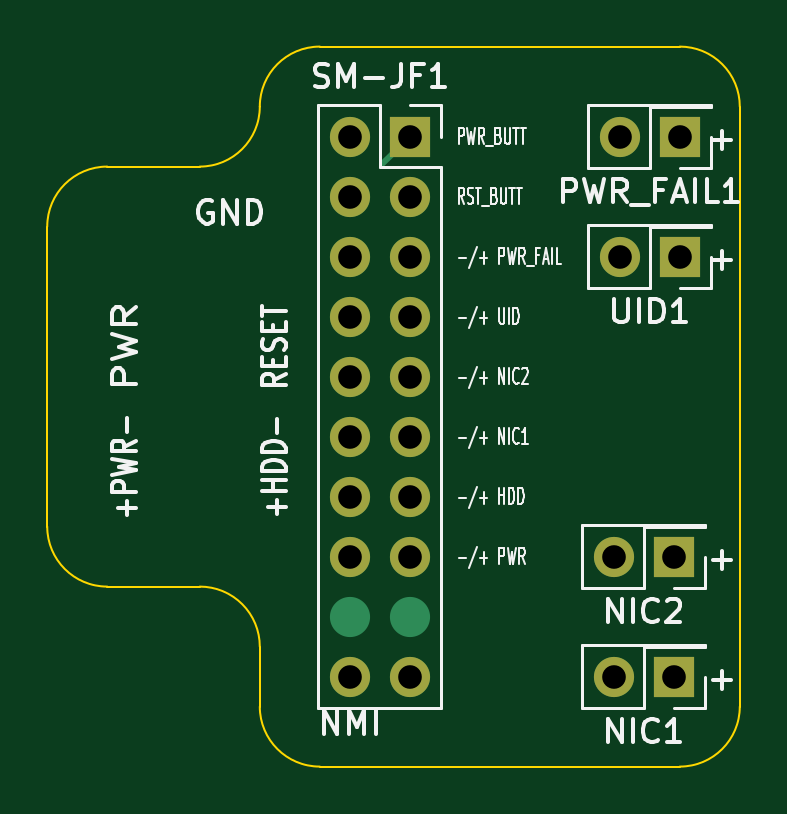
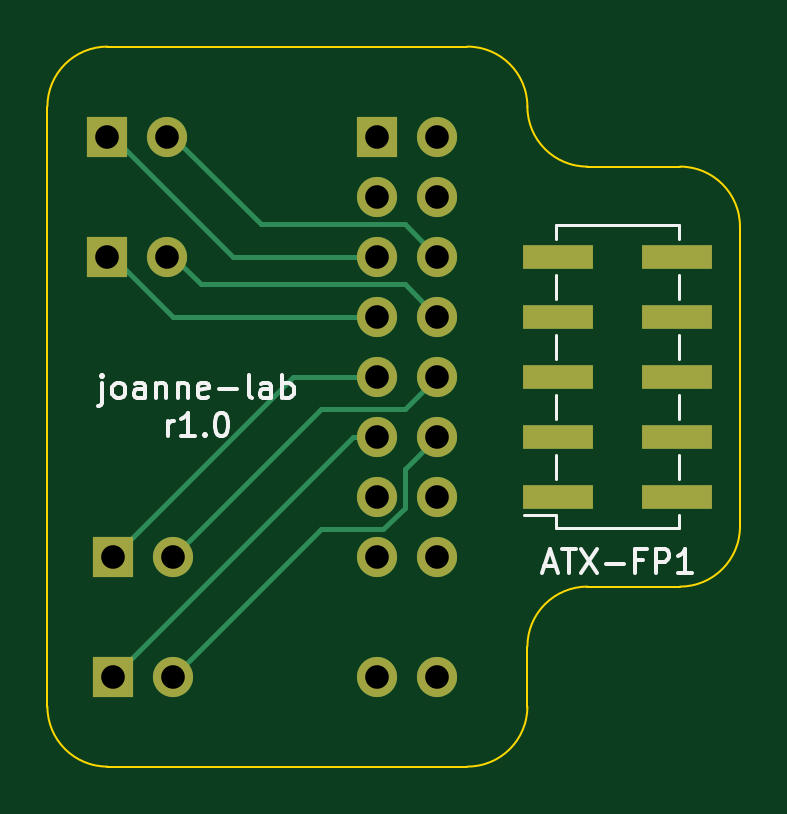
Circuit board: 11 layer files. Board 29.3 x 30.5 mm.
- bottom_copper: supermicro-ATX-PCB-B_Cu.gbr (4503 bytes)
- bottom_mask: supermicro-ATX-PCB-B_Mask.gbr (1633 bytes)
- paste: supermicro-ATX-PCB-B_Paste.gbr (775 bytes)
- bottom_silk: supermicro-ATX-PCB-B_Silkscreen.gbr (9052 bytes)
- outline: supermicro-ATX-PCB-Edge_Cuts.gbr (1451 bytes)
- top_copper: supermicro-ATX-PCB-F_Cu.gbr (2844 bytes)
- top_mask: supermicro-ATX-PCB-F_Mask.gbr (1333 bytes)
- paste: supermicro-ATX-PCB-F_Paste.gbr (475 bytes)
- top_silk: supermicro-ATX-PCB-F_Silkscreen.gbr (34240 bytes)
- drill: supermicro-ATX-PCB-NPTH.drl (289 bytes)
- drill: supermicro-ATX-PCB-PTH.drl (614 bytes)

=== bottom_copper: supermicro-ATX-PCB-B_Cu.gbr ===
%TF.GenerationSoftware,KiCad,Pcbnew,7.0.9-1.fc39*%
%TF.CreationDate,2023-11-25T21:30:58-08:00*%
%TF.ProjectId,supermicro-ATX-PCB,73757065-726d-4696-9372-6f2d4154582d,rev?*%
%TF.SameCoordinates,Original*%
%TF.FileFunction,Copper,L2,Bot*%
%TF.FilePolarity,Positive*%
%FSLAX46Y46*%
G04 Gerber Fmt 4.6, Leading zero omitted, Abs format (unit mm)*
G04 Created by KiCad (PCBNEW 7.0.9-1.fc39) date 2023-11-25 21:30:58*
%MOMM*%
%LPD*%
G01*
G04 APERTURE LIST*
%TA.AperFunction,ComponentPad*%
%ADD10R,1.700000X1.700000*%
%TD*%
%TA.AperFunction,ComponentPad*%
%ADD11O,1.700000X1.700000*%
%TD*%
%TA.AperFunction,SMDPad,CuDef*%
%ADD12R,3.000000X1.000000*%
%TD*%
%TA.AperFunction,Conductor*%
%ADD13C,0.200000*%
%TD*%
G04 APERTURE END LIST*
D10*
%TO.P,UID1,1,Pin_1*%
%TO.N,/UID_LED+*%
X123190000Y-68580000D03*
D11*
%TO.P,UID1,2,Pin_2*%
%TO.N,/UID_LED-*%
X120650000Y-68580000D03*
%TD*%
D10*
%TO.P,PWR_FAIL1,1,Pin_1*%
%TO.N,/PWR_FAIL_LED+*%
X123190000Y-63500000D03*
D11*
%TO.P,PWR_FAIL1,2,Pin_2*%
%TO.N,/PWR_FAIL_LED-*%
X120650000Y-63500000D03*
%TD*%
D12*
%TO.P,ATX-FP1,1,Pin_1*%
%TO.N,/HDD_LED+*%
X104100000Y-78740000D03*
%TO.P,ATX-FP1,2,Pin_2*%
%TO.N,/PWR_LED+*%
X99060000Y-78740000D03*
%TO.P,ATX-FP1,3,Pin_3*%
%TO.N,/HDD_LED-*%
X104100000Y-76200000D03*
%TO.P,ATX-FP1,4,Pin_4*%
%TO.N,/PWR_LED-*%
X99060000Y-76200000D03*
%TO.P,ATX-FP1,5,Pin_5*%
%TO.N,/RESET_BUTT*%
X104100000Y-73660000D03*
%TO.P,ATX-FP1,6,Pin_6*%
%TO.N,/PWR_BUTT*%
X99060000Y-73660000D03*
%TO.P,ATX-FP1,7,Pin_7*%
%TO.N,GND*%
X104100000Y-71120000D03*
%TO.P,ATX-FP1,8,Pin_8*%
X99060000Y-71120000D03*
%TO.P,ATX-FP1,9,Pin_9*%
X104100000Y-68580000D03*
%TO.P,ATX-FP1,10,Pin_10*%
%TO.N,unconnected-(ATX-FP1-Pin_10-Pad10)*%
X99060000Y-68580000D03*
%TD*%
D10*
%TO.P,SM-JF1,1,Pin_1*%
%TO.N,/PWR_BUTT*%
X111760000Y-63500000D03*
D11*
%TO.P,SM-JF1,2,Pin_2*%
%TO.N,GND*%
X109220000Y-63500000D03*
%TO.P,SM-JF1,3,Pin_3*%
%TO.N,/RESET_BUTT*%
X111760000Y-66040000D03*
%TO.P,SM-JF1,4,Pin_4*%
%TO.N,GND*%
X109220000Y-66040000D03*
%TO.P,SM-JF1,5,Pin_5*%
%TO.N,/PWR_FAIL_LED+*%
X111760000Y-68580000D03*
%TO.P,SM-JF1,6,Pin_6*%
%TO.N,/PWR_FAIL_LED-*%
X109220000Y-68580000D03*
%TO.P,SM-JF1,7,Pin_7*%
%TO.N,/UID_LED+*%
X111760000Y-71120000D03*
%TO.P,SM-JF1,8,Pin_8*%
%TO.N,/UID_LED-*%
X109220000Y-71120000D03*
%TO.P,SM-JF1,9,Pin_9*%
%TO.N,/NIC2_LED+*%
X111760000Y-73660000D03*
%TO.P,SM-JF1,10,Pin_10*%
%TO.N,/NIC2_LED-*%
X109220000Y-73660000D03*
%TO.P,SM-JF1,11,Pin_11*%
%TO.N,/NIC1_LED+*%
X111760000Y-76200000D03*
%TO.P,SM-JF1,12,Pin_12*%
%TO.N,/NIC1_LED-*%
X109220000Y-76200000D03*
%TO.P,SM-JF1,13,Pin_13*%
%TO.N,/HDD_LED+*%
X111760000Y-78740000D03*
%TO.P,SM-JF1,14,Pin_14*%
%TO.N,/HDD_LED-*%
X109220000Y-78740000D03*
%TO.P,SM-JF1,15,Pin_15*%
%TO.N,/PWR_LED+*%
X111760000Y-81280000D03*
%TO.P,SM-JF1,16,Pin_16*%
%TO.N,/PWR_LED-*%
X109220000Y-81280000D03*
%TO.P,SM-JF1,19,Pin_19*%
%TO.N,unconnected-(SM-JF1-Pin_19-Pad19)*%
X111760000Y-86360000D03*
%TO.P,SM-JF1,20,Pin_20*%
%TO.N,/NMI*%
X109220000Y-86360000D03*
%TD*%
D10*
%TO.P,NIC2,1,Pin_1*%
%TO.N,/NIC2_LED+*%
X122936000Y-81280000D03*
D11*
%TO.P,NIC2,2,Pin_2*%
%TO.N,/NIC2_LED-*%
X120396000Y-81280000D03*
%TD*%
%TO.P,NIC1,2,Pin_2*%
%TO.N,/NIC1_LED-*%
X120396000Y-86360000D03*
D10*
%TO.P,NIC1,1,Pin_1*%
%TO.N,/NIC1_LED+*%
X122936000Y-86360000D03*
%TD*%
D13*
%TO.N,/NIC1_LED-*%
X120396000Y-86360000D02*
X114166000Y-80130000D01*
X110610000Y-77590000D02*
X109220000Y-76200000D01*
X114166000Y-80130000D02*
X111523654Y-80130000D01*
X111523654Y-80130000D02*
X110610000Y-79216346D01*
X110610000Y-79216346D02*
X110610000Y-77590000D01*
%TO.N,/NIC1_LED+*%
X122936000Y-86360000D02*
X112776000Y-76200000D01*
X112776000Y-76200000D02*
X111760000Y-76200000D01*
%TO.N,/NIC2_LED-*%
X120396000Y-81280000D02*
X114166000Y-75050000D01*
X114166000Y-75050000D02*
X110610000Y-75050000D01*
X110610000Y-75050000D02*
X109220000Y-73660000D01*
%TO.N,/NIC2_LED+*%
X122936000Y-81280000D02*
X115316000Y-73660000D01*
X115316000Y-73660000D02*
X111760000Y-73660000D01*
%TO.N,/UID_LED+*%
X122936000Y-68580000D02*
X120396000Y-71120000D01*
X120396000Y-71120000D02*
X111760000Y-71120000D01*
%TO.N,/UID_LED-*%
X120396000Y-68580000D02*
X119246000Y-69730000D01*
X119246000Y-69730000D02*
X110610000Y-69730000D01*
X110610000Y-69730000D02*
X109220000Y-71120000D01*
%TO.N,/PWR_FAIL_LED+*%
X122936000Y-63500000D02*
X117856000Y-68580000D01*
X117856000Y-68580000D02*
X111760000Y-68580000D01*
%TO.N,/PWR_FAIL_LED-*%
X120396000Y-63500000D02*
X116706000Y-67190000D01*
X116706000Y-67190000D02*
X110610000Y-67190000D01*
X110610000Y-67190000D02*
X109220000Y-68580000D01*
%TD*%
M02*

=== bottom_mask: supermicro-ATX-PCB-B_Mask.gbr ===
%TF.GenerationSoftware,KiCad,Pcbnew,7.0.9-1.fc39*%
%TF.CreationDate,2023-11-25T21:30:59-08:00*%
%TF.ProjectId,supermicro-ATX-PCB,73757065-726d-4696-9372-6f2d4154582d,rev?*%
%TF.SameCoordinates,Original*%
%TF.FileFunction,Soldermask,Bot*%
%TF.FilePolarity,Negative*%
%FSLAX46Y46*%
G04 Gerber Fmt 4.6, Leading zero omitted, Abs format (unit mm)*
G04 Created by KiCad (PCBNEW 7.0.9-1.fc39) date 2023-11-25 21:30:59*
%MOMM*%
%LPD*%
G01*
G04 APERTURE LIST*
%ADD10R,1.700000X1.700000*%
%ADD11O,1.700000X1.700000*%
%ADD12R,3.000000X1.000000*%
G04 APERTURE END LIST*
D10*
%TO.C,UID1*%
X123190000Y-68580000D03*
D11*
X120650000Y-68580000D03*
%TD*%
D10*
%TO.C,PWR_FAIL1*%
X123190000Y-63500000D03*
D11*
X120650000Y-63500000D03*
%TD*%
D12*
%TO.C,ATX-FP1*%
X104100000Y-78740000D03*
X99060000Y-78740000D03*
X104100000Y-76200000D03*
X99060000Y-76200000D03*
X104100000Y-73660000D03*
X99060000Y-73660000D03*
X104100000Y-71120000D03*
X99060000Y-71120000D03*
X104100000Y-68580000D03*
X99060000Y-68580000D03*
%TD*%
D10*
%TO.C,SM-JF1*%
X111760000Y-63500000D03*
D11*
X109220000Y-63500000D03*
X111760000Y-66040000D03*
X109220000Y-66040000D03*
X111760000Y-68580000D03*
X109220000Y-68580000D03*
X111760000Y-71120000D03*
X109220000Y-71120000D03*
X111760000Y-73660000D03*
X109220000Y-73660000D03*
X111760000Y-76200000D03*
X109220000Y-76200000D03*
X111760000Y-78740000D03*
X109220000Y-78740000D03*
X111760000Y-81280000D03*
X109220000Y-81280000D03*
X111760000Y-86360000D03*
X109220000Y-86360000D03*
%TD*%
D10*
%TO.C,NIC2*%
X122936000Y-81280000D03*
D11*
X120396000Y-81280000D03*
%TD*%
%TO.C,NIC1*%
X120396000Y-86360000D03*
D10*
X122936000Y-86360000D03*
%TD*%
M02*

=== paste: supermicro-ATX-PCB-B_Paste.gbr ===
%TF.GenerationSoftware,KiCad,Pcbnew,7.0.9-1.fc39*%
%TF.CreationDate,2023-11-25T21:30:58-08:00*%
%TF.ProjectId,supermicro-ATX-PCB,73757065-726d-4696-9372-6f2d4154582d,rev?*%
%TF.SameCoordinates,Original*%
%TF.FileFunction,Paste,Bot*%
%TF.FilePolarity,Positive*%
%FSLAX46Y46*%
G04 Gerber Fmt 4.6, Leading zero omitted, Abs format (unit mm)*
G04 Created by KiCad (PCBNEW 7.0.9-1.fc39) date 2023-11-25 21:30:58*
%MOMM*%
%LPD*%
G01*
G04 APERTURE LIST*
%ADD10R,3.000000X1.000000*%
G04 APERTURE END LIST*
D10*
%TO.C,ATX-FP1*%
X104100000Y-78740000D03*
X99060000Y-78740000D03*
X104100000Y-76200000D03*
X99060000Y-76200000D03*
X104100000Y-73660000D03*
X99060000Y-73660000D03*
X104100000Y-71120000D03*
X99060000Y-71120000D03*
X104100000Y-68580000D03*
X99060000Y-68580000D03*
%TD*%
M02*

=== bottom_silk: supermicro-ATX-PCB-B_Silkscreen.gbr (9052 bytes, source omitted) ===
=== outline: supermicro-ATX-PCB-Edge_Cuts.gbr ===
%TF.GenerationSoftware,KiCad,Pcbnew,7.0.9-1.fc39*%
%TF.CreationDate,2023-11-25T21:30:59-08:00*%
%TF.ProjectId,supermicro-ATX-PCB,73757065-726d-4696-9372-6f2d4154582d,rev?*%
%TF.SameCoordinates,Original*%
%TF.FileFunction,Profile,NP*%
%FSLAX46Y46*%
G04 Gerber Fmt 4.6, Leading zero omitted, Abs format (unit mm)*
G04 Created by KiCad (PCBNEW 7.0.9-1.fc39) date 2023-11-25 21:30:59*
%MOMM*%
%LPD*%
G01*
G04 APERTURE LIST*
%TA.AperFunction,Profile*%
%ADD10C,0.100000*%
%TD*%
G04 APERTURE END LIST*
D10*
X102870000Y-64770000D02*
X98951051Y-64770000D01*
X98951051Y-82550000D02*
X102870000Y-82550000D01*
X125730000Y-62230000D02*
G75*
G03*
X123190000Y-59690000I-2540000J0D01*
G01*
X123190000Y-90170000D02*
G75*
G03*
X125730000Y-87630000I0J2540000D01*
G01*
X105410000Y-87630000D02*
G75*
G03*
X107950000Y-90170000I2540000J0D01*
G01*
X105410000Y-85090000D02*
G75*
G03*
X102870000Y-82550000I-2540000J0D01*
G01*
X96411051Y-80010000D02*
G75*
G03*
X98951051Y-82550000I2540000J0D01*
G01*
X98951051Y-64770000D02*
G75*
G03*
X96411051Y-67310000I0J-2540000D01*
G01*
X102870000Y-64770000D02*
G75*
G03*
X105410000Y-62230000I0J2540000D01*
G01*
X107950000Y-59690000D02*
G75*
G03*
X105410000Y-62230000I0J-2540000D01*
G01*
X123190000Y-59690000D02*
X107950000Y-59690000D01*
X96411051Y-80010000D02*
X96411051Y-67310000D01*
X105410000Y-85090000D02*
X105410000Y-87630000D01*
X123190000Y-90170000D02*
X107950000Y-90170000D01*
X125730000Y-62230000D02*
X125730000Y-87630000D01*
M02*

=== top_copper: supermicro-ATX-PCB-F_Cu.gbr ===
%TF.GenerationSoftware,KiCad,Pcbnew,7.0.9-1.fc39*%
%TF.CreationDate,2023-11-25T21:30:58-08:00*%
%TF.ProjectId,supermicro-ATX-PCB,73757065-726d-4696-9372-6f2d4154582d,rev?*%
%TF.SameCoordinates,Original*%
%TF.FileFunction,Copper,L1,Top*%
%TF.FilePolarity,Positive*%
%FSLAX46Y46*%
G04 Gerber Fmt 4.6, Leading zero omitted, Abs format (unit mm)*
G04 Created by KiCad (PCBNEW 7.0.9-1.fc39) date 2023-11-25 21:30:58*
%MOMM*%
%LPD*%
G01*
G04 APERTURE LIST*
%TA.AperFunction,ComponentPad*%
%ADD10R,1.700000X1.700000*%
%TD*%
%TA.AperFunction,ComponentPad*%
%ADD11O,1.700000X1.700000*%
%TD*%
%TA.AperFunction,SMDPad,CuDef*%
%ADD12O,1.700000X1.700000*%
%TD*%
%TA.AperFunction,Conductor*%
%ADD13C,0.250000*%
%TD*%
G04 APERTURE END LIST*
D10*
%TO.P,UID1,1,Pin_1*%
%TO.N,/UID_LED+*%
X123190000Y-68580000D03*
D11*
%TO.P,UID1,2,Pin_2*%
%TO.N,/UID_LED-*%
X120650000Y-68580000D03*
%TD*%
D10*
%TO.P,PWR_FAIL1,1,Pin_1*%
%TO.N,/PWR_FAIL_LED+*%
X123190000Y-63500000D03*
D11*
%TO.P,PWR_FAIL1,2,Pin_2*%
%TO.N,/PWR_FAIL_LED-*%
X120650000Y-63500000D03*
%TD*%
D10*
%TO.P,SM-JF1,1,Pin_1*%
%TO.N,/PWR_BUTT*%
X111760000Y-63500000D03*
D11*
%TO.P,SM-JF1,2,Pin_2*%
%TO.N,GND*%
X109220000Y-63500000D03*
%TO.P,SM-JF1,3,Pin_3*%
%TO.N,/RESET_BUTT*%
X111760000Y-66040000D03*
%TO.P,SM-JF1,4,Pin_4*%
%TO.N,GND*%
X109220000Y-66040000D03*
%TO.P,SM-JF1,5,Pin_5*%
%TO.N,/PWR_FAIL_LED+*%
X111760000Y-68580000D03*
%TO.P,SM-JF1,6,Pin_6*%
%TO.N,/PWR_FAIL_LED-*%
X109220000Y-68580000D03*
%TO.P,SM-JF1,7,Pin_7*%
%TO.N,/UID_LED+*%
X111760000Y-71120000D03*
%TO.P,SM-JF1,8,Pin_8*%
%TO.N,/UID_LED-*%
X109220000Y-71120000D03*
%TO.P,SM-JF1,9,Pin_9*%
%TO.N,/NIC2_LED+*%
X111760000Y-73660000D03*
%TO.P,SM-JF1,10,Pin_10*%
%TO.N,/NIC2_LED-*%
X109220000Y-73660000D03*
%TO.P,SM-JF1,11,Pin_11*%
%TO.N,/NIC1_LED+*%
X111760000Y-76200000D03*
%TO.P,SM-JF1,12,Pin_12*%
%TO.N,/NIC1_LED-*%
X109220000Y-76200000D03*
%TO.P,SM-JF1,13,Pin_13*%
%TO.N,/HDD_LED+*%
X111760000Y-78740000D03*
%TO.P,SM-JF1,14,Pin_14*%
%TO.N,/HDD_LED-*%
X109220000Y-78740000D03*
%TO.P,SM-JF1,15,Pin_15*%
%TO.N,/PWR_LED+*%
X111760000Y-81280000D03*
%TO.P,SM-JF1,16,Pin_16*%
%TO.N,/PWR_LED-*%
X109220000Y-81280000D03*
D12*
%TO.P,SM-JF1,17,Pin_17*%
%TO.N,unconnected-(SM-JF1-Pin_17-Pad17)*%
X111760000Y-83820000D03*
%TO.P,SM-JF1,18,Pin_18*%
%TO.N,unconnected-(SM-JF1-Pin_18-Pad18)*%
X109220000Y-83820000D03*
D11*
%TO.P,SM-JF1,19,Pin_19*%
%TO.N,unconnected-(SM-JF1-Pin_19-Pad19)*%
X111760000Y-86360000D03*
%TO.P,SM-JF1,20,Pin_20*%
%TO.N,/NMI*%
X109220000Y-86360000D03*
%TD*%
D10*
%TO.P,NIC2,1,Pin_1*%
%TO.N,/NIC2_LED+*%
X122936000Y-81280000D03*
D11*
%TO.P,NIC2,2,Pin_2*%
%TO.N,/NIC2_LED-*%
X120396000Y-81280000D03*
%TD*%
%TO.P,NIC1,2,Pin_2*%
%TO.N,/NIC1_LED-*%
X120396000Y-86360000D03*
D10*
%TO.P,NIC1,1,Pin_1*%
%TO.N,/NIC1_LED+*%
X122936000Y-86360000D03*
%TD*%
D13*
%TO.N,/PWR_BUTT*%
X111760000Y-63500000D02*
X110585000Y-64675000D01*
%TD*%
M02*

=== top_mask: supermicro-ATX-PCB-F_Mask.gbr ===
%TF.GenerationSoftware,KiCad,Pcbnew,7.0.9-1.fc39*%
%TF.CreationDate,2023-11-25T21:30:58-08:00*%
%TF.ProjectId,supermicro-ATX-PCB,73757065-726d-4696-9372-6f2d4154582d,rev?*%
%TF.SameCoordinates,Original*%
%TF.FileFunction,Soldermask,Top*%
%TF.FilePolarity,Negative*%
%FSLAX46Y46*%
G04 Gerber Fmt 4.6, Leading zero omitted, Abs format (unit mm)*
G04 Created by KiCad (PCBNEW 7.0.9-1.fc39) date 2023-11-25 21:30:58*
%MOMM*%
%LPD*%
G01*
G04 APERTURE LIST*
%ADD10R,1.700000X1.700000*%
%ADD11O,1.700000X1.700000*%
G04 APERTURE END LIST*
D10*
%TO.C,UID1*%
X123190000Y-68580000D03*
D11*
X120650000Y-68580000D03*
%TD*%
D10*
%TO.C,PWR_FAIL1*%
X123190000Y-63500000D03*
D11*
X120650000Y-63500000D03*
%TD*%
D10*
%TO.C,SM-JF1*%
X111760000Y-63500000D03*
D11*
X109220000Y-63500000D03*
X111760000Y-66040000D03*
X109220000Y-66040000D03*
X111760000Y-68580000D03*
X109220000Y-68580000D03*
X111760000Y-71120000D03*
X109220000Y-71120000D03*
X111760000Y-73660000D03*
X109220000Y-73660000D03*
X111760000Y-76200000D03*
X109220000Y-76200000D03*
X111760000Y-78740000D03*
X109220000Y-78740000D03*
X111760000Y-81280000D03*
X109220000Y-81280000D03*
X111760000Y-86360000D03*
X109220000Y-86360000D03*
%TD*%
D10*
%TO.C,NIC2*%
X122936000Y-81280000D03*
D11*
X120396000Y-81280000D03*
%TD*%
%TO.C,NIC1*%
X120396000Y-86360000D03*
D10*
X122936000Y-86360000D03*
%TD*%
M02*

=== paste: supermicro-ATX-PCB-F_Paste.gbr ===
%TF.GenerationSoftware,KiCad,Pcbnew,7.0.9-1.fc39*%
%TF.CreationDate,2023-11-25T21:30:58-08:00*%
%TF.ProjectId,supermicro-ATX-PCB,73757065-726d-4696-9372-6f2d4154582d,rev?*%
%TF.SameCoordinates,Original*%
%TF.FileFunction,Paste,Top*%
%TF.FilePolarity,Positive*%
%FSLAX46Y46*%
G04 Gerber Fmt 4.6, Leading zero omitted, Abs format (unit mm)*
G04 Created by KiCad (PCBNEW 7.0.9-1.fc39) date 2023-11-25 21:30:58*
%MOMM*%
%LPD*%
G01*
G04 APERTURE LIST*
G04 APERTURE END LIST*
M02*

=== top_silk: supermicro-ATX-PCB-F_Silkscreen.gbr (34240 bytes, source omitted) ===
=== drill: supermicro-ATX-PCB-NPTH.drl ===
M48
; DRILL file {KiCad 7.0.9-1.fc39} date Sat 25 Nov 2023 09:31:01 PM PST
; FORMAT={-:-/ absolute / inch / decimal}
; #@! TF.CreationDate,2023-11-25T21:31:01-08:00
; #@! TF.GenerationSoftware,Kicad,Pcbnew,7.0.9-1.fc39
; #@! TF.FileFunction,NonPlated,1,2,NPTH
FMAT,2
INCH
%
G90
G05
T0
M30

=== drill: supermicro-ATX-PCB-PTH.drl ===
M48
; DRILL file {KiCad 7.0.9-1.fc39} date Sat 25 Nov 2023 09:31:01 PM PST
; FORMAT={-:-/ absolute / inch / decimal}
; #@! TF.CreationDate,2023-11-25T21:31:01-08:00
; #@! TF.GenerationSoftware,Kicad,Pcbnew,7.0.9-1.fc39
; #@! TF.FileFunction,Plated,1,2,PTH
FMAT,2
INCH
; #@! TA.AperFunction,Plated,PTH,ComponentDrill
T1C0.0394
%
G90
G05
T1
X4.3Y-2.5
X4.3Y-2.6
X4.3Y-2.7
X4.3Y-2.8
X4.3Y-2.9
X4.3Y-3.0
X4.3Y-3.1
X4.3Y-3.2
X4.3Y-3.4
X4.4Y-2.5
X4.4Y-2.6
X4.4Y-2.7
X4.4Y-2.8
X4.4Y-2.9
X4.4Y-3.0
X4.4Y-3.1
X4.4Y-3.2
X4.4Y-3.4
X4.74Y-3.2
X4.74Y-3.4
X4.75Y-2.5
X4.75Y-2.7
X4.84Y-3.2
X4.84Y-3.4
X4.85Y-2.5
X4.85Y-2.7
T0
M30

